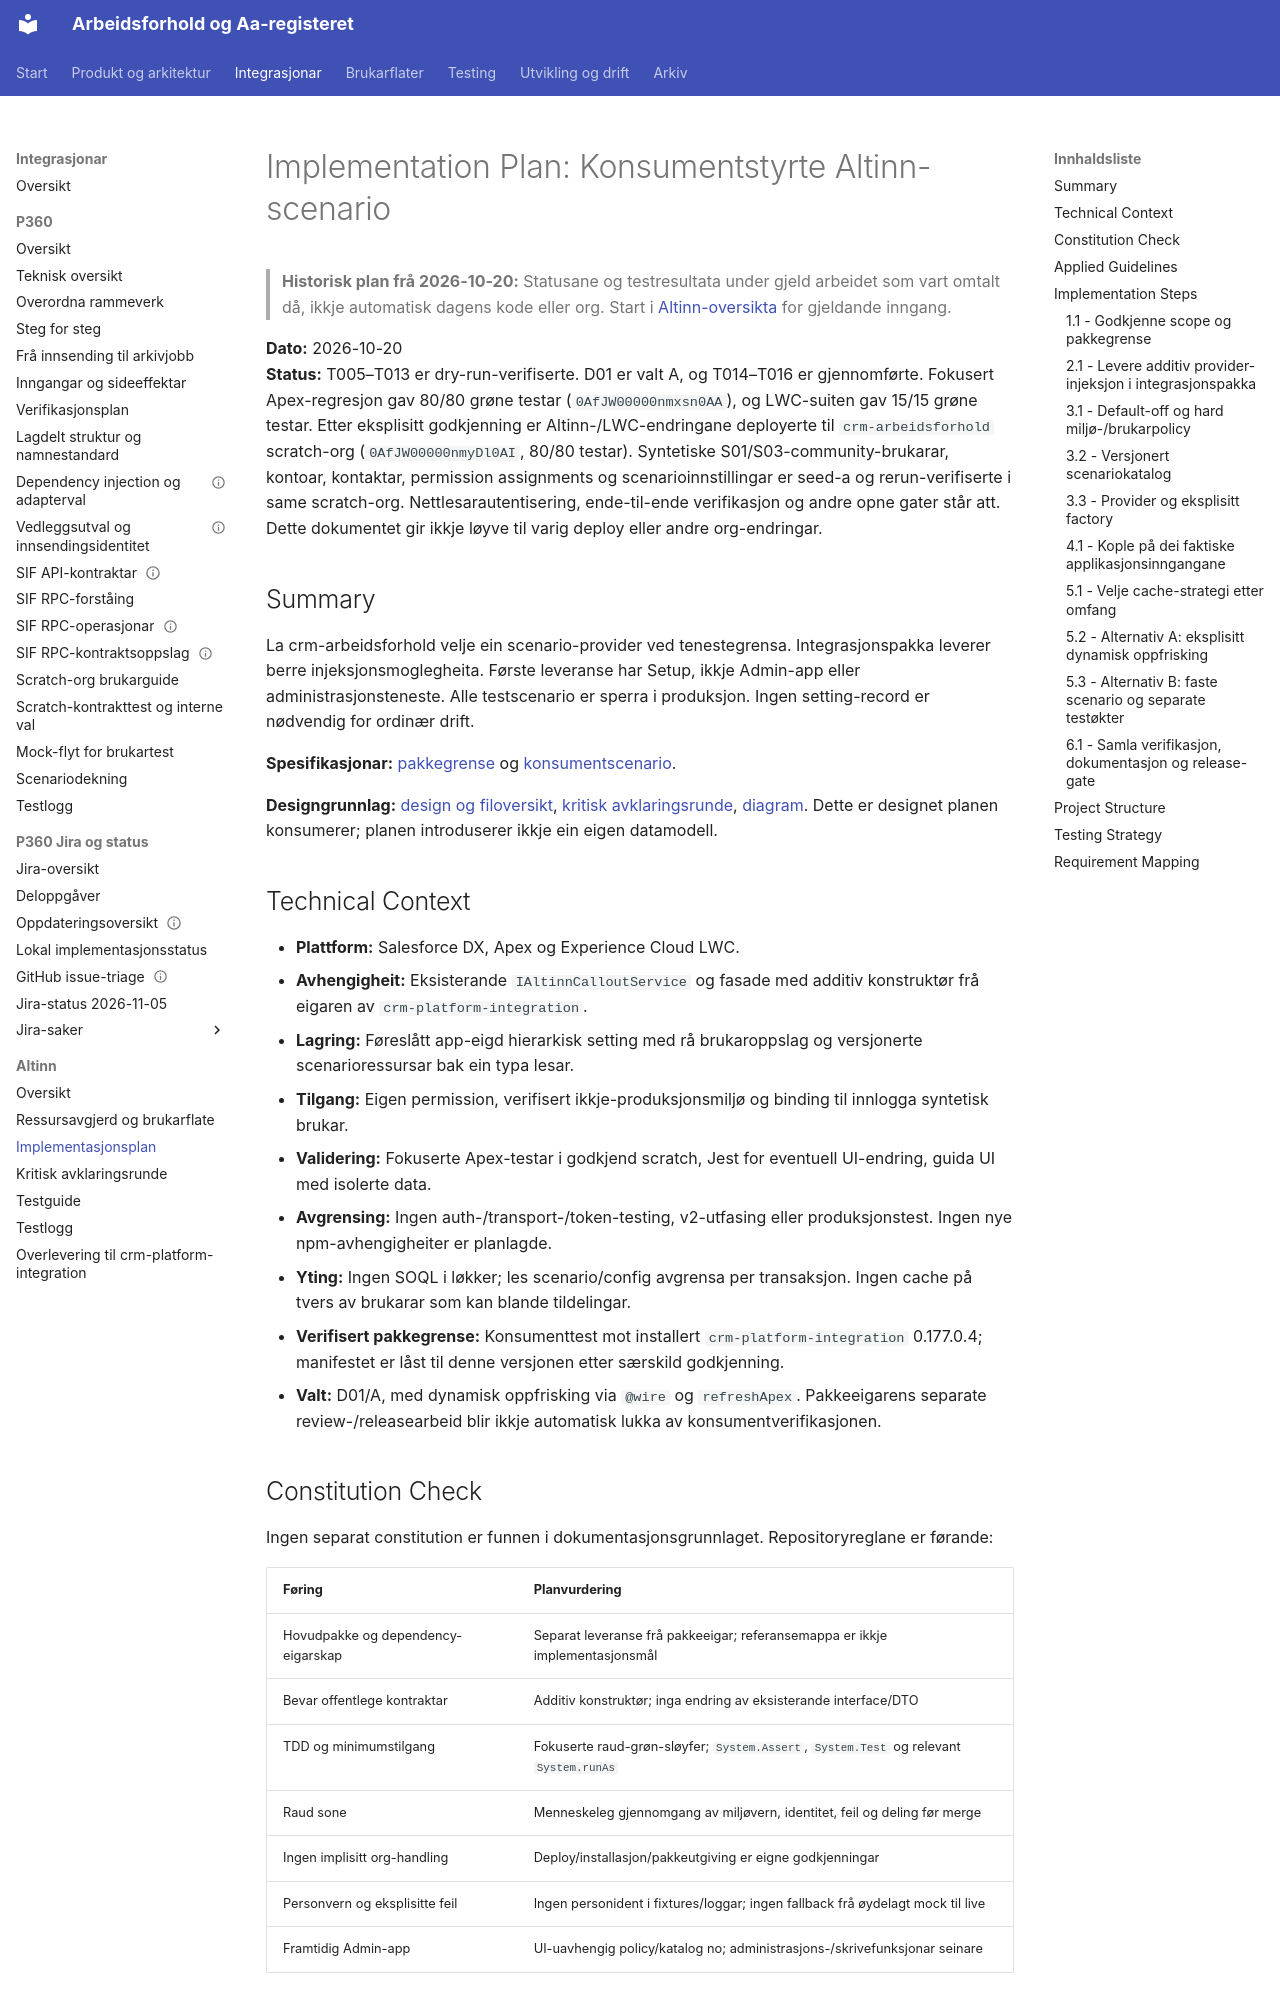

repository: navikt/crm-arbeidsforhold · page: integrations/altinn/implementation-plan/index.html · generator: mkdocs

# Implementation Plan: Konsumentstyrte Altinn-scenario

> **Historisk plan frå 2026-10-20:** Statusane og testresultata under gjeld
> arbeidet som vart omtalt då, ikkje automatisk dagens kode eller org.
> Start i [Altinn-oversikta](README.md) for gjeldande inngang.

**Dato:** 2026-10-20  
**Status:** T005–T013 er dry-run-verifiserte. D01 er valt A, og T014–T016 er
gjennomførte. Fokusert Apex-regresjon gav 80/80 grøne testar
(`0AfJW00000nmxsn0AA`), og LWC-suiten gav 15/15 grøne testar.
Etter eksplisitt godkjenning er Altinn-/LWC-endringane deployerte til
`crm-arbeidsforhold` scratch-org (`0AfJW00000nmyDl0AI`, 80/80 testar).
Syntetiske S01/S03-community-brukarar, kontoar, kontaktar, permission assignments
og scenarioinnstillingar er seed-a og rerun-verifiserte i same scratch-org.
Nettlesarautentisering, ende-til-ende verifikasjon og andre opne gater står att.
Dette dokumentet gir ikkje løyve til varig deploy eller andre org-endringar.

## Summary

La crm-arbeidsforhold velje ein scenario-provider ved tenestegrensa.
Integrasjonspakka leverer berre injeksjonsmoglegheita. Første leveranse har Setup,
ikkje Admin-app eller administrasjonsteneste. Alle testscenario er sperra i
produksjon. Ingen setting-record er nødvendig for ordinær drift.

**Spesifikasjonar:**
[pakkegrense](../../../.github/specs/altinn-provider-injection.md) og
[konsumentscenario](../../../.github/specs/altinn-consumer-scenarios.md).

**Designgrunnlag:** [design og filoversikt](README.md),
[kritisk avklaringsrunde](grill.md), [diagram](diagrams/consumer-scenarios.mmd).
Dette er designet planen konsumerer; planen introduserer ikkje ein eigen datamodell.

## Technical Context

- **Plattform:** Salesforce DX, Apex og Experience Cloud LWC.
- **Avhengigheit:** Eksisterande `IAltinnCalloutService` og fasade med additiv
  konstruktør frå eigaren av `crm-platform-integration`.
- **Lagring:** Føreslått app-eigd hierarkisk setting med rå brukaroppslag og
  versjonerte scenarioressursar bak ein typa lesar.
- **Tilgang:** Eigen permission, verifisert ikkje-produksjonsmiljø og binding til
  innlogga syntetisk brukar.
- **Validering:** Fokuserte Apex-testar i godkjend scratch, Jest for eventuell
  UI-endring, guida UI med isolerte data.
- **Avgrensing:** Ingen auth-/transport-/token-testing, v2-utfasing eller
  produksjonstest. Ingen nye npm-avhengigheiter er planlagde.
- **Yting:** Ingen SOQL i løkker; les scenario/config avgrensa per transaksjon.
  Ingen cache på tvers av brukarar som kan blande tildelingar.
- **Verifisert pakkegrense:** Konsumenttest mot installert `crm-platform-integration`
  0.177.0.4; manifestet er låst til denne versjonen etter særskild godkjenning.
- **Valt:** D01/A, med dynamisk oppfrisking via `@wire` og `refreshApex`.
  Pakkeeigarens separate review-/releasearbeid blir ikkje automatisk lukka av
  konsumentverifikasjonen.

## Constitution Check

Ingen separat constitution er funnen i dokumentasjonsgrunnlaget. Repositoryreglane
er førande:

| Føring                             | Planvurdering                                                                          |
| ---------------------------------- | -------------------------------------------------------------------------------------- |
| Hovudpakke og dependency-eigarskap | Separat leveranse frå pakkeeigar; referansemappa er ikkje implementasjonsmål           |
| Bevar offentlege kontraktar        | Additiv konstruktør; inga endring av eksisterande interface/DTO                        |
| TDD og minimumstilgang             | Fokuserte raud-grøn-sløyfer; `System.Assert`, `System.Test` og relevant `System.runAs` |
| Raud sone                          | Menneskeleg gjennomgang av miljøvern, identitet, feil og deling før merge              |
| Ingen implisitt org-handling       | Deploy/installasjon/pakkeutgiving er eigne godkjenningar                               |
| Personvern og eksplisitte feil     | Ingen personident i fixtures/loggar; ingen fallback frå øydelagt mock til live         |
| Framtidig Admin-app                | UI-uavhengig policy/katalog no; administrasjons-/skrivefunksjonar seinare              |
